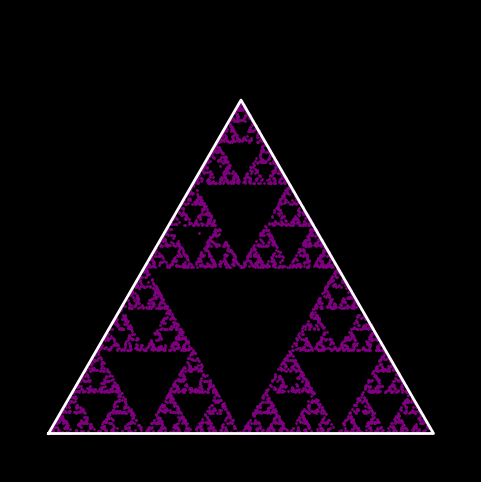

This chart was generated by the following Python code:
import matplotlib.pyplot as plt
import numpy as np

POLYGON_X_COORDS = [0, 0.5, 1]
POLYGON_Y_COORDS = [0, np.sin(np.radians(60)) * 1, 0]


def initFigure():
    fig, ax = plt.subplots(figsize=(6, 6))
    ax.set_xlim(-0.1, 1.1)
    ax.set_ylim(-0.1, 1.1)
    ax.axis('off')
    ax.set_aspect('equal')

    fig.patch.set_facecolor('black')
    ax.set_facecolor('black')

    polyX = POLYGON_X_COORDS.copy()
    polyX.append(POLYGON_X_COORDS[0])
    polyY = POLYGON_Y_COORDS.copy()
    polyY.append(POLYGON_Y_COORDS[0])
    ax.plot(polyX, polyY, color='white', linewidth=2)
    return ax


def chaosGame(polygon, constant, iterations, ax):
    Rx, Ry = np.random.random(), np.random.random()

    while not isPointInsideTriangle([Rx, Ry], [0, 0, 0.5, np.sin(np.radians(60)) * 1, 1, 0]):
        Rx, Ry = np.random.random(), np.random.random()

    for i in range(0, iterations):
        randomVertice = np.random.randint(0, polygon)
        new_point = moveTowardsVertex([Rx, Ry], [POLYGON_X_COORDS[randomVertice], POLYGON_Y_COORDS[randomVertice]], constant)
        ax.scatter(new_point[0], new_point[1], color='purple', marker='o', s=1)
        Rx, Ry = new_point[0], new_point[1]


def isPointInsideTriangle(point, triangle):
    Ax, Ay, Bx, By, Cx, Cy = triangle
    Px, Py = point
    u = ((By - Cy) * (Px - Cx) + (Cx - Bx) * (Py - Cy)) / ((By - Cy) * (Ax - Cx) + (Cx - Bx) * (Ay - Cy))
    v = ((Cy - Ay) * (Px - Cx) + (Ax - Cx) * (Py - Cy)) / ((By - Cy) * (Ax - Cx) + (Cx - Bx) * (Ay - Cy))
    w = 1 - u - v
    return 0 <= u <= 1 and 0 <= v <= 1 and 0 <= w <= 1


def moveTowardsVertex(point, vertex, fraction):
    Px, Py = point
    Vx, Vy = vertex
    Qx = (Px + Vx) * fraction
    Qy = (Py + Vy) * fraction
    return (Qx, Qy)


if __name__ == '__main__':
    ax = initFigure()
    chaosGame(3, 0.5, 5000, ax)
    plt.show()
